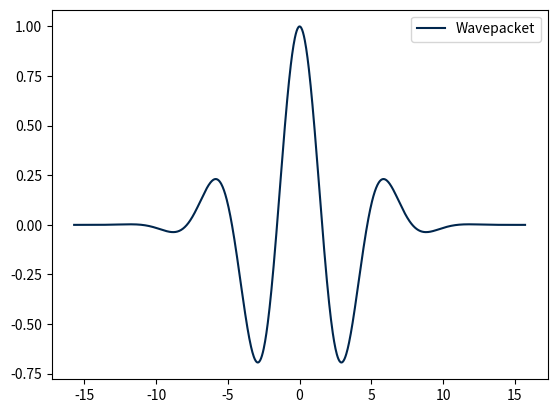

Reproduce this figure in Python.
import numpy as np
import scipy as sp
import matplotlib.pyplot as plt


# define domain 
L = 10*np.pi 
N = 1000

x = np.linspace(-L/2, L/2, N)

S = np.cos(x) * np.exp(-np.power(x,2)/25)


# plotting

plt.plot(x, S, label='Wavepacket', color='#00264D')
plt.legend()
plt.show()